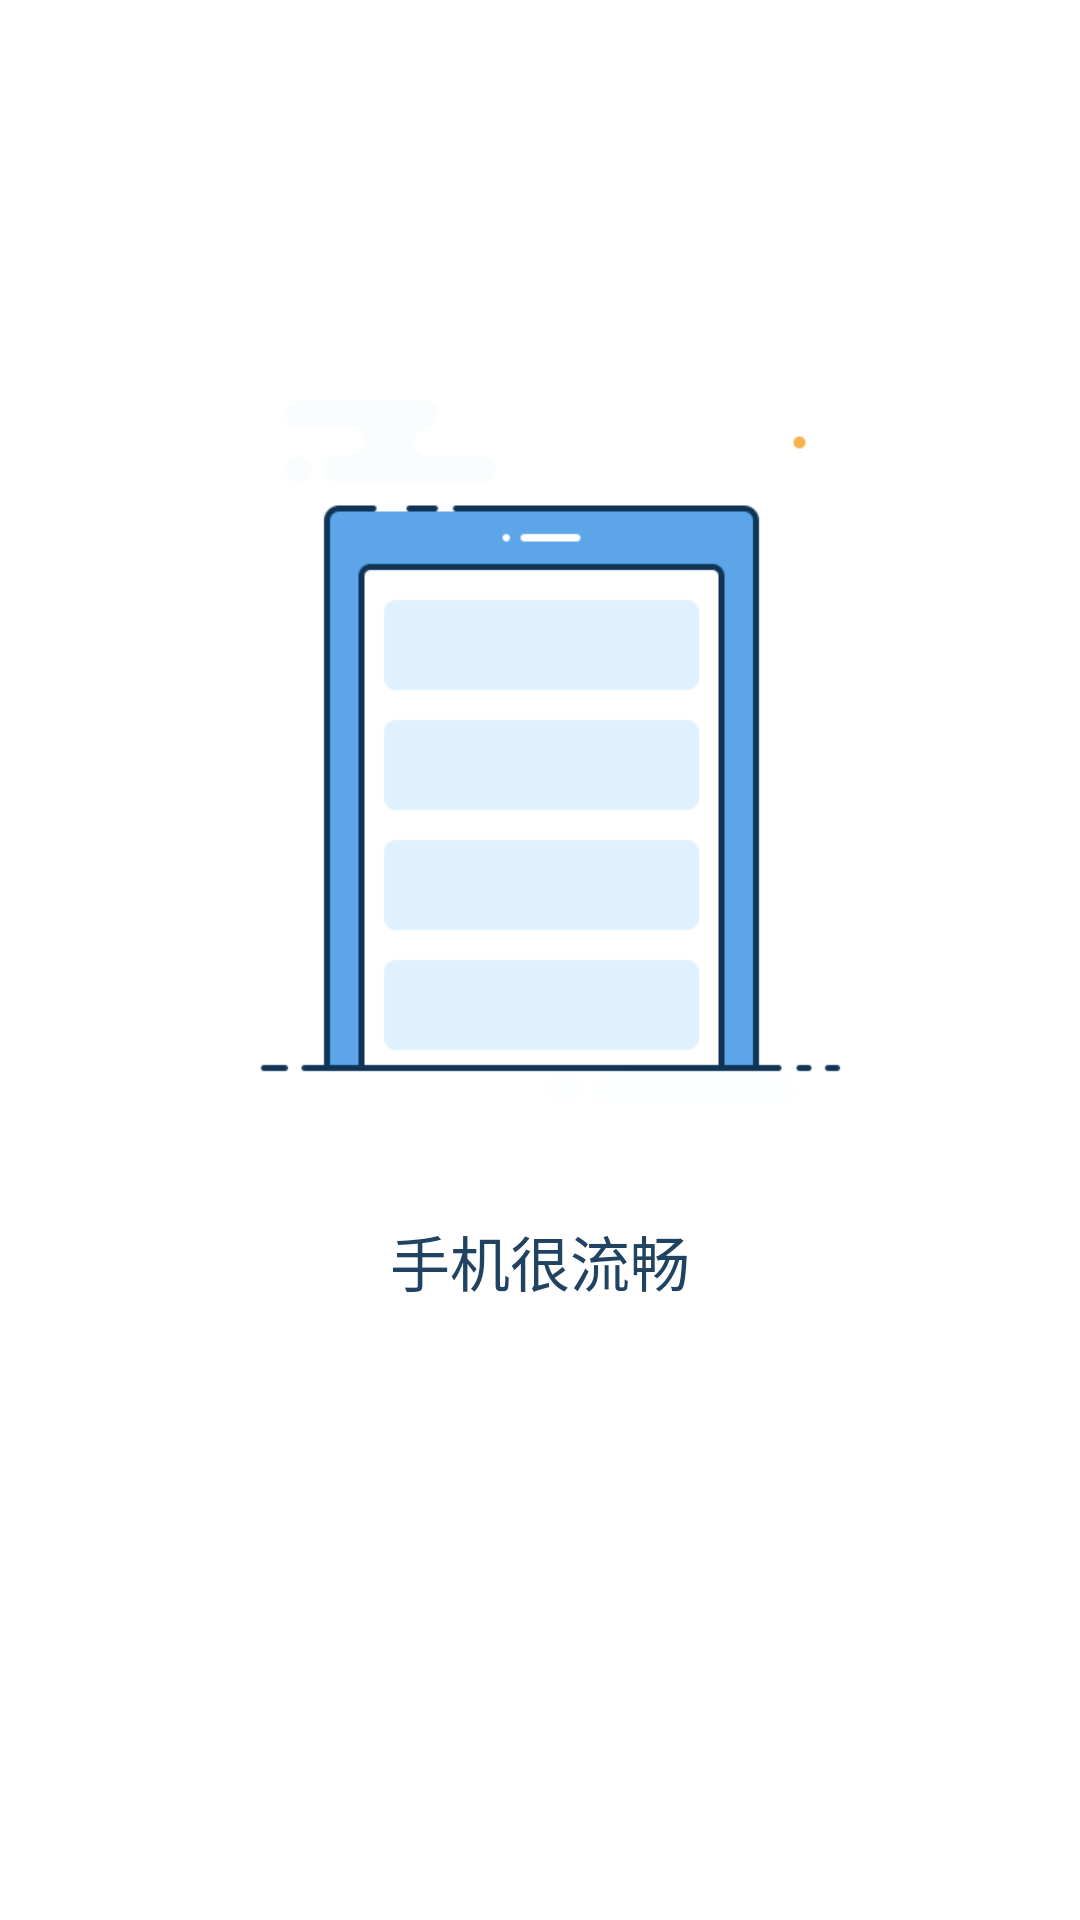

This screen was rendered from an Android layout file. Write that file and the resources it references.
<!-- AndroidManifest.xml: application theme AppTheme -->
<!-- res/layout/activity_finish.xml -->
<?xml version="1.0" encoding="utf-8"?>

<FrameLayout xmlns:android="http://schemas.android.com/apk/res/android"
    android:layout_width="match_parent"
    android:layout_height="match_parent"
    android:orientation="vertical">
    <ImageView
        android:id="@+id/img_bg"
        android:layout_width="match_parent"
        android:layout_height="match_parent"
        android:background="@color/text_white"
        android:src="@drawable/noneclean1"/>
    <TextView
        android:id="@+id/title"
        android:layout_width="wrap_content"
        android:layout_height="wrap_content"
        android:layout_marginTop="405.5dip"
        android:text="@string/phone_smooth"
        android:textSize="20sp"
        android:textColor="#214362"
        android:layout_gravity="center_horizontal"
 />
    <TextView
        android:id="@+id/mem_size"
        android:layout_width="wrap_content"
        android:layout_height="wrap_content"
        android:layout_marginTop="443.5dip"
        android:textSize="17sp"
        android:textColor="#214362"
        android:layout_gravity="center_horizontal"/>

</FrameLayout>
<!-- resources referenced by this layout -->
<resources>
  <color name="text_white">#ffffff</color>
  <!-- drawable noneclean1: png bitmap (drawable-xhdpi, 8391 bytes) -->
  <string name="phone_smooth">手机很流畅</string>
  <style name="AppTheme" parent="AppBaseTheme_NoTitleBar" />
  <style name="AppBaseTheme_NoTitleBar" parent="Theme.AppCompat.Light.NoActionBar">
          <item name="android:windowAnimationStyle">@style/ActivityAnimTheme</item>
          <item name="colorPrimary">@color/all_background</item>
          <item name="android:statusBarColor">@color/all_background</item>
          <item name="android:windowContentOverlay">@null</item>
      </style>
  <style name="ActivityAnimTheme" parent="@android:style/Animation.Activity">
          <item name="android:activityOpenExitAnimation">@anim/out_from_left</item>
          <item name="android:activityOpenEnterAnimation">@anim/in_from_right</item>
          <item name="android:activityCloseEnterAnimation">@anim/in_from_left</item>
          <item name="android:activityCloseExitAnimation">@anim/out_from_right</item>
      </style>
  <color name="all_background">#5ba5e8</color>
</resources>
